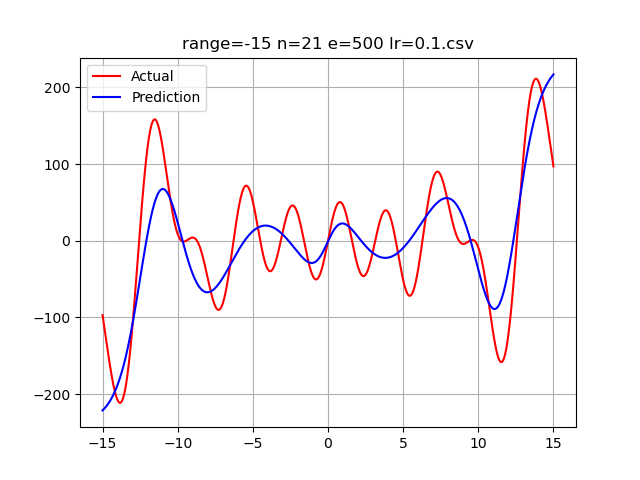

Values plotted in this chart, from the file beside it:
-15.0, -96.913182830708205315, -221.1176599738327
-14.98, -98.95, -220.8
-14.97, -101, -220.5
-14.95, -103, -220.3
-14.94, -105.1, -220
-14.92, -107.1, -219.6
-14.91, -109.2, -219.3
-14.89, -111.2, -219
-14.88, -113.3, -218.7
-14.86, -115.3, -218.4
-14.85, -117.4, -218.1
-14.83, -119.4, -217.7
-14.82, -121.4, -217.4
-14.8, -123.5, -217
-14.79, -125.5, -216.7
-14.77, -127.6, -216.3
-14.76, -129.6, -216
-14.74, -131.6, -215.6
-14.73, -133.6, -215.2
-14.71, -135.6, -214.8
-14.7, -137.6, -214.4
-14.68, -139.6, -214.1
-14.67, -141.6, -213.7
-14.65, -143.6, -213.2
-14.64, -145.6, -212.8
-14.62, -147.6, -212.4
-14.61, -149.5, -212
-14.59, -151.5, -211.6
-14.58, -153.4, -211.1
-14.56, -155.3, -210.7
-14.55, -157.2, -210.2
-14.53, -159.1, -209.8
-14.52, -160.9, -209.3
-14.5, -162.8, -208.8
-14.49, -164.6, -208.3
-14.47, -166.4, -207.8
-14.46, -168.2, -207.3
-14.44, -170, -206.8
-14.43, -171.8, -206.3
-14.41, -173.5, -205.8
-14.4, -175.2, -205.3
-14.38, -176.9, -204.7
-14.37, -178.5, -204.2
-14.35, -180.1, -203.6
-14.34, -181.7, -203.1
-14.32, -183.3, -202.5
-14.31, -184.8, -201.9
-14.29, -186.3, -201.3
-14.28, -187.8, -200.7
-14.26, -189.2, -200.1
-14.25, -190.6, -199.5
-14.23, -192, -198.9
-14.22, -193.3, -198.2
-14.2, -194.6, -197.6
-14.19, -195.8, -196.9
-14.17, -197, -196.3
-14.16, -198.2, -195.6
-14.14, -199.3, -194.9
-14.13, -200.4, -194.2
-14.11, -201.4, -193.5
-14.1, -202.4, -192.8
... 1,939 more rows
